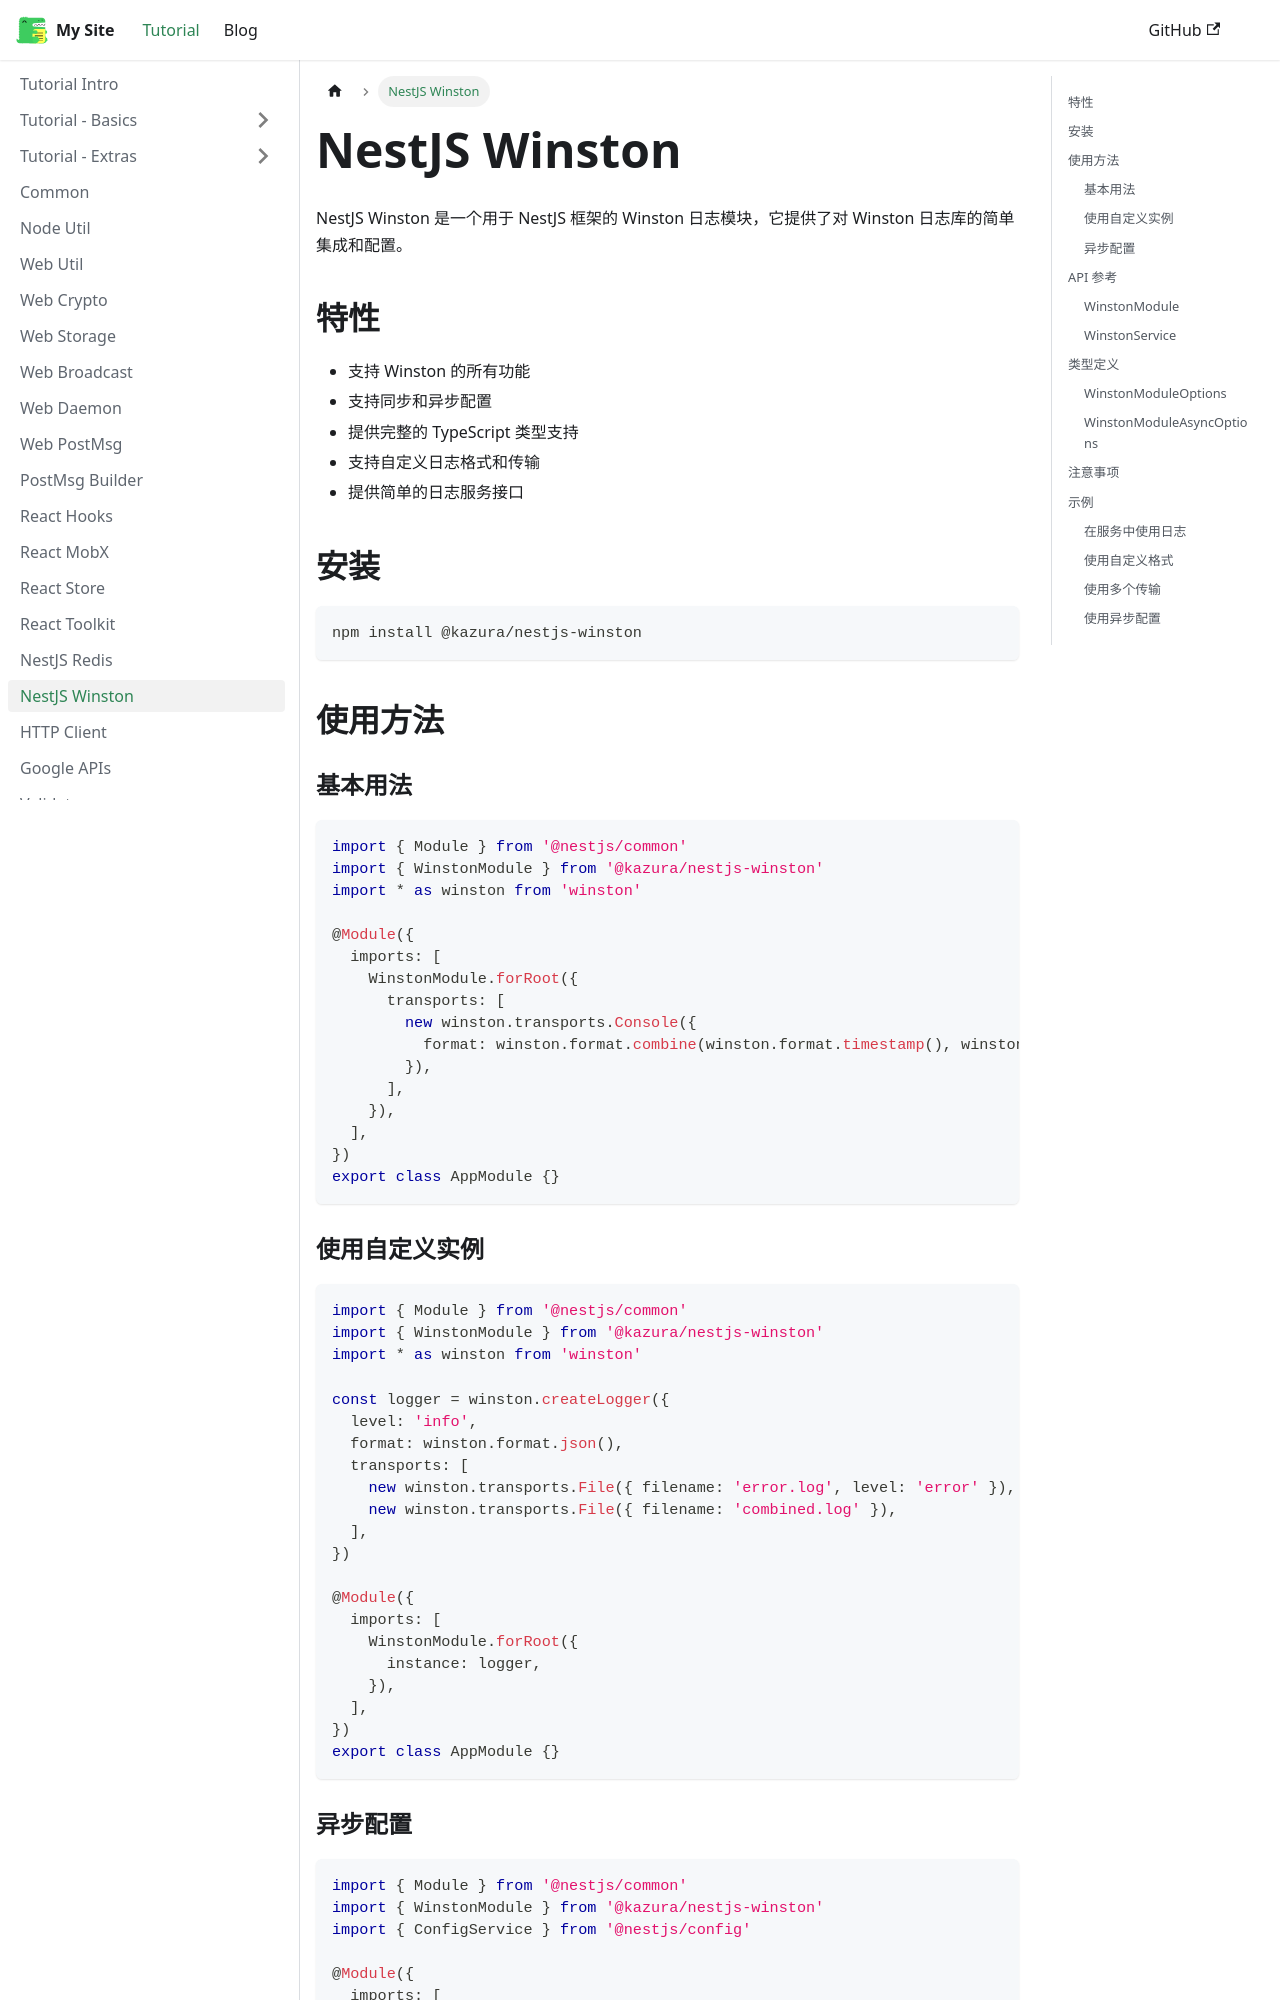

repository: kazura233/kazurajs · page: docs/nestjs-winston/index.html · generator: docusaurus

---
sidebar_position: 18
---

# NestJS Winston

NestJS Winston 是一个用于 NestJS 框架的 Winston 日志模块，它提供了对 Winston 日志库的简单集成和配置。

## 特性

- 支持 Winston 的所有功能
- 支持同步和异步配置
- 提供完整的 TypeScript 类型支持
- 支持自定义日志格式和传输
- 提供简单的日志服务接口

## 安装

```bash
npm install @kazura/nestjs-winston
```

## 使用方法

### 基本用法

```typescript
import { Module } from '@nestjs/common'
import { WinstonModule } from '@kazura/nestjs-winston'
import * as winston from 'winston'

@Module({
  imports: [
    WinstonModule.forRoot({
      transports: [
        new winston.transports.Console({
          format: winston.format.combine(winston.format.timestamp(), winston.format.json()),
        }),
      ],
    }),
  ],
})
export class AppModule {}
```

### 使用自定义实例

```typescript
import { Module } from '@nestjs/common'
import { WinstonModule } from '@kazura/nestjs-winston'
import * as winston from 'winston'

const logger = winston.createLogger({
  level: 'info',
  format: winston.format.json(),
  transports: [
    new winston.transports.File({ filename: 'error.log', level: 'error' }),
    new winston.transports.File({ filename: 'combined.log' }),
  ],
})

@Module({
  imports: [
    WinstonModule.forRoot({
      instance: logger,
    }),
  ],
})
export class AppModule {}
```
